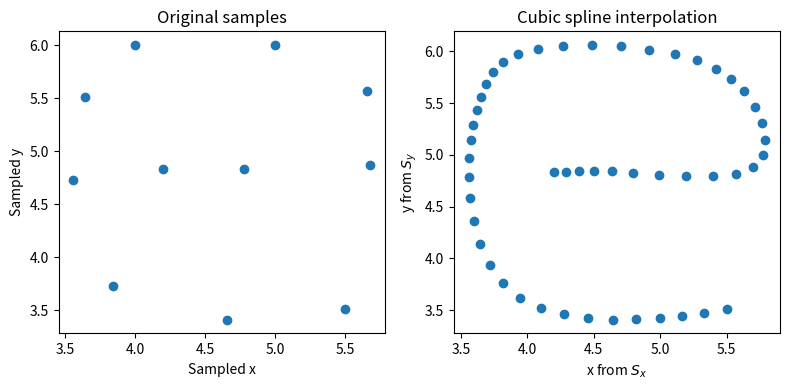

This chart was generated by the following Python code: (Note: this script raises an exception after producing the figure.)
import numpy as np
import matplotlib.pyplot as plt 

def get_z_h(n, t, y):
    h, b = np.zeros(n), np.zeros(n)
    for i in range(n-1):
        h[i] = t[i+1]-t[i]
        b[i] = 6.0 * (y[i+1] - y[i]) / h[i]
    
    u, v = np.zeros(n), np.zeros(n)

    u[1] = 2.0 * (h[0] + h[1])
    v[1] = b[1] - b[0]

    for i in range(2, n-1):
        u[i] = 2.0 * (h[i] + h[i-1]) - (h[i-1]**2)/u[i-1]
        v[i] = b[i] - b[i-1] - (h[i-1] * v[i-1])/u[i-1]

    z = np.zeros(n)

    for i in range(n-2, 0, -1):
        z[i] = (v[i] - h[i]*z[i+1])/u[i]

    return z, h

def get_S_points(t, y, z, h, num_points):
    S = np.zeros(num_points)
    x_arr = np.linspace(min(t), max(t), num_points)
    
    for idx, x in enumerate(x_arr):
        for j in range(len(t)-1):
            if x-t[j]>=0 and x-t[j+1]<0:
                i = j
                break
        A = 1.0/(6*h[i]) * (z[i+1] - z[i])
        B = z[i]/2.0
        C = -h[i]/6.0 * z[i+1] - h[i]/3.0 * z[i] + 1.0/h[i] * (y[i+1] - y[i])
        S[idx] = y[i] + (x - t[i]) * (C + (x-t[i]) * (B + (x-t[i])*A) )

    return S
        

#Capital A : https://www.geogebra.org/m/HmnV33gj
coordinates = [(4.2,4.83), 
                (4.78,4.83), 
                (5.68,4.87), 
                (5.66,5.57), 
                (5,6), 
                (4,6), 
                (3.64,5.51), 
                (3.56,4.73),
                (3.84,3.73),
                (4.66,3.41),
                (5.5,3.51)
              ]
num_points = 50

t = []
x = []
y = []
for i, elem in enumerate(coordinates):
    t.append(i)
    x.append(elem[0])
    y.append(elem[1])

n = len(t)
z_x, h_x = get_z_h(n, t, x)
z_y, h_y = get_z_h(n, t, y)

S_x = get_S_points(t, x, z_x, h_x, num_points)
S_y = get_S_points(t, y, z_y, h_y, num_points)

fig, axes = plt.subplots(nrows=1, ncols=2, figsize=(8, 4))
axes[0].scatter(x, y)
axes[0].set_title("Original samples")
axes[0].set_xlabel("Sampled x")
axes[0].set_ylabel("Sampled y")
axes[1].scatter(S_x, S_y)
axes[1].set_title("Cubic spline interpolation")
axes[1].set_xlabel(r"x from $S_x$")
axes[1].set_ylabel(r"y from $S_y$")
fig.tight_layout()
plt.savefig(f"images/output_Qn6.4_7_{num_points}.png")